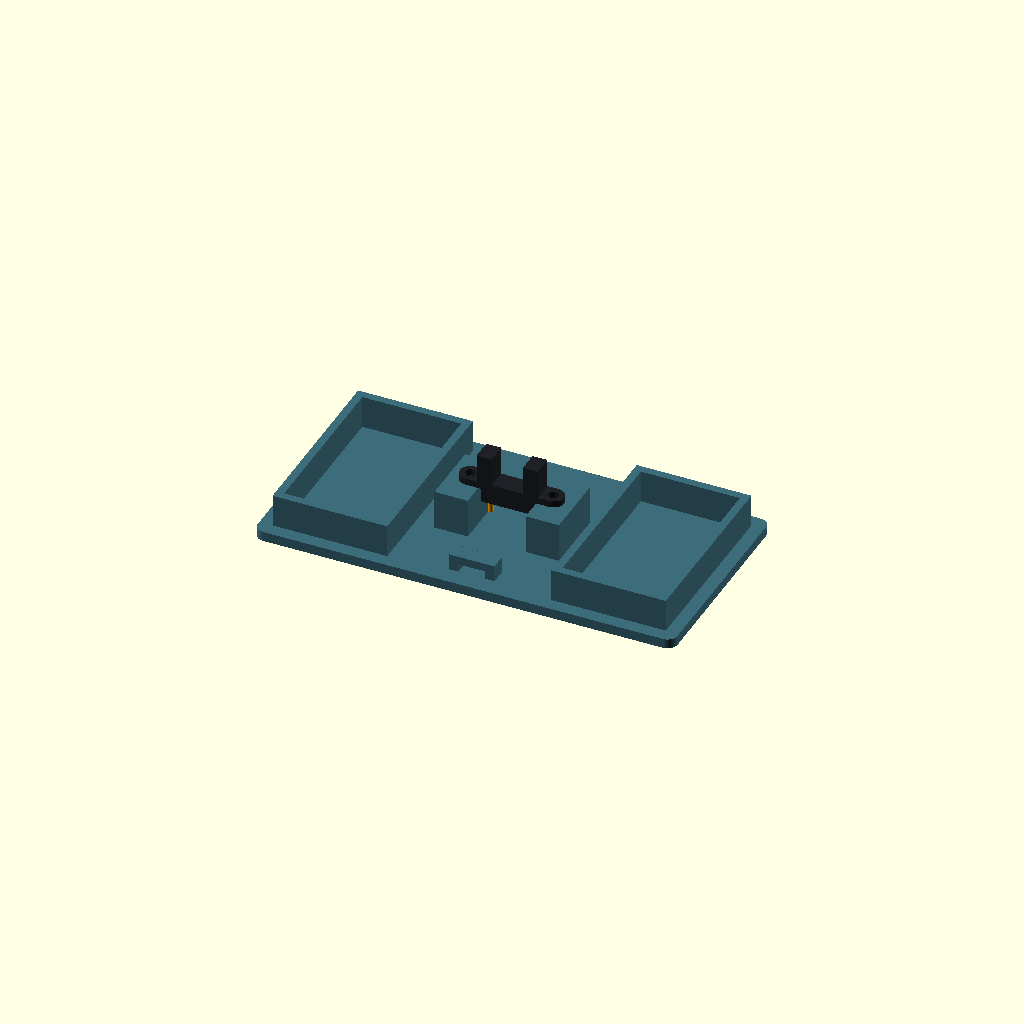
Cell 1: the model at its default parameters.
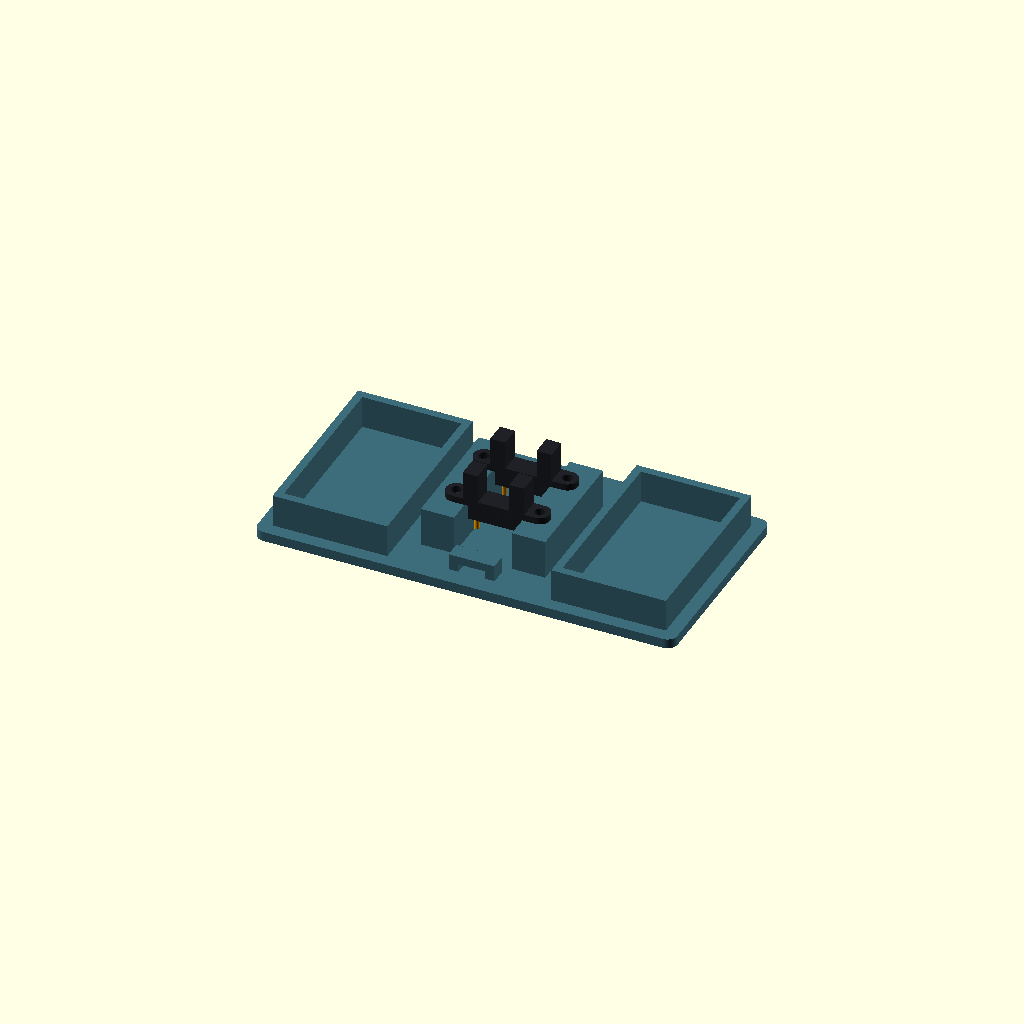
Cell 2: the same model with sensor_count = 2.
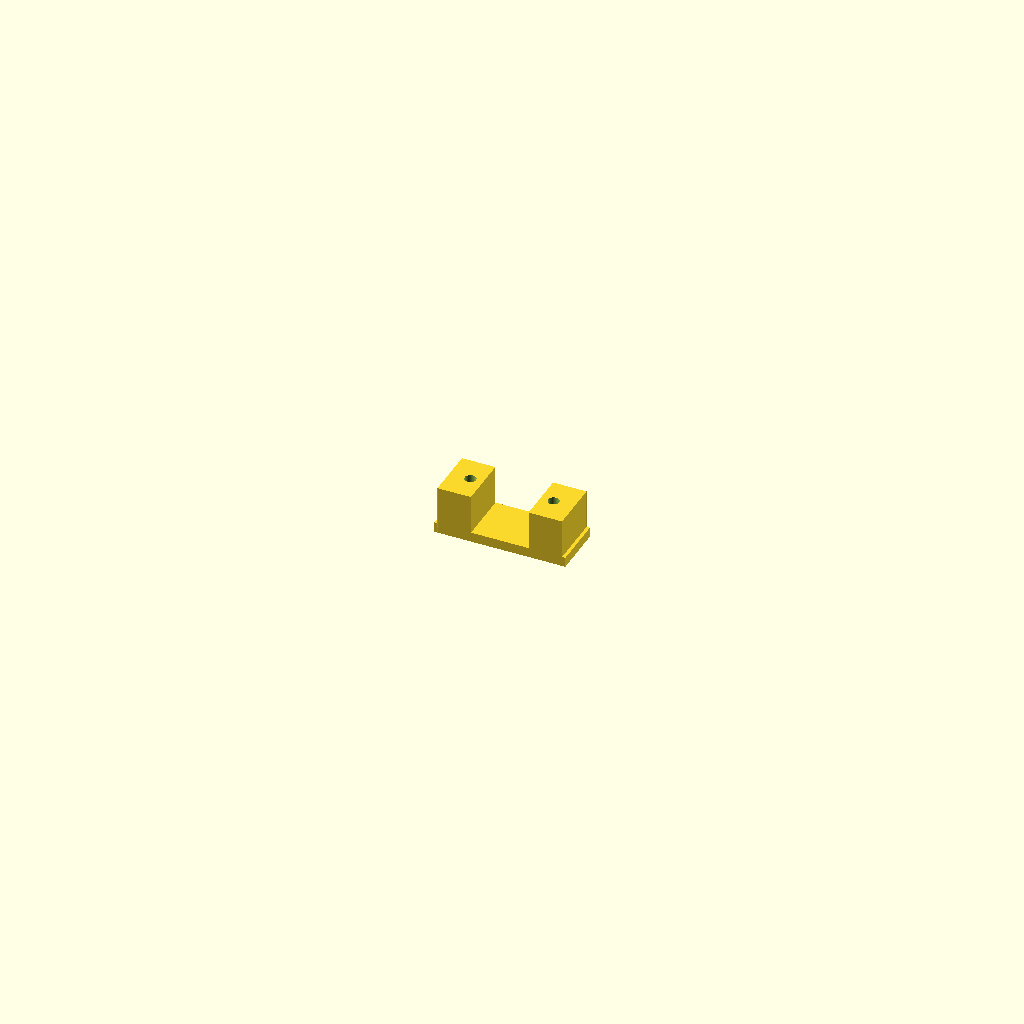
Cell 3 — part set to "coupon", the other parameters unchanged.
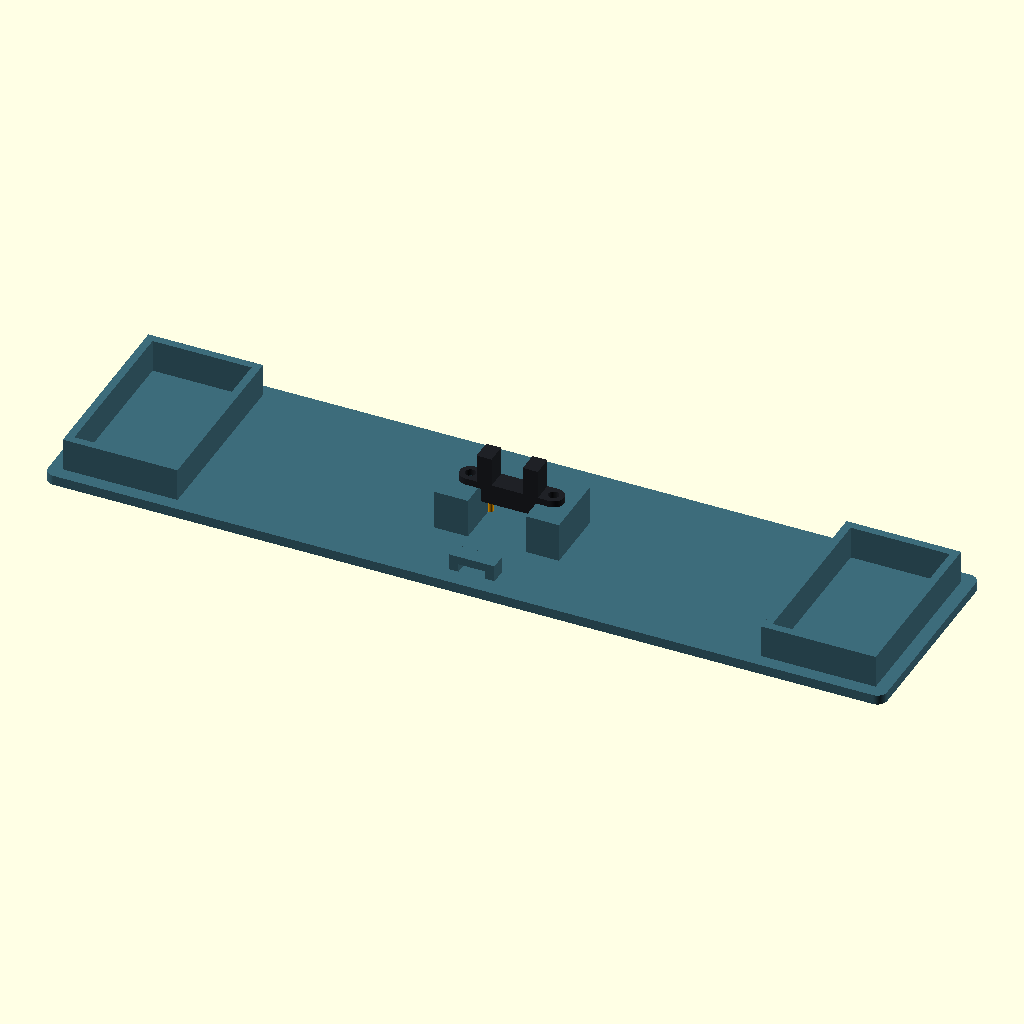
Cell 4 — base_width set to 256, the other parameters unchanged.
All cells are drawn from one camera (rotation 55°, 0°, 25°, orthographic, colour scheme Cornfield), so only the parameter changes between them.
Source of the model, Hardware/OpticalSensorMount/opb912_mount.scad:
// OPB912W55Z weighted mount. Millimetres. Print flat, as exported.
// Drawing: TT Electronics OPB900-913, Issue A 09/2016, p2 W series.
// Public reference and mechanical inputs: README.md.
// X = emitter-to-receiver; Y = pendulum travel; Z = up.
sensor_count = 1; // [1,2]
sensor_pitch = 18; // centre-to-centre along travel; not a calibrated baseline
show_sensors = true; // preview only: never included in STL
part = "mount"; // [mount,coupon]

base_width = 128;
base_length = max(64, (sensor_count-1)*sensor_pitch + 46);
floor_thickness = 3;
seat_z = 15; // underside of sensor mounting flange
rail_inner = 8.8; // clears 16.38 +/-0.13 underside moulding
rail_outer = 19;
rail_length = (sensor_count-1)*sensor_pitch + 20;
hole_pitch = 25.4;
screw_clearance = 3.4;
nut_af = 5.8;
nut_depth = 3.4; // bottom-open M3 nut recess; bridge above this pocket
tray_width = 35;
tray_wall = 2.4;
tray_depth = 10;
tray_length = base_length-8;
tray_x = base_width/2 - 4 - tray_width/2;
$fn = 64;
eps = 0.02;

assert(sensor_count == 1 || sensor_count == 2, "Use one or two sensors");
assert(sensor_pitch >= 10, "Sensor bodies need separation");
assert(rail_inner > (16.38+0.13)/2, "Underside housing clearance");
assert(tray_x-tray_width/2 > rail_outer+3, "Tray/rail clearance");

module block(w,l,h,z=0) { translate([-w/2,-l/2,z]) cube([w,l,h]); }
module rounded_plate(w,l,h,r=3) {
    hull() for(x=[-w/2+r,w/2-r], y=[-l/2+r,l/2-r])
        translate([x,y,0]) cylinder(r=r,h=h);
}
module fastener(x,y) {
    translate([x,y,-eps]) cylinder(d=screw_clearance,h=seat_z+2*eps);
    translate([x,y,-eps]) rotate([0,0,30])
        cylinder(d=nut_af/cos(30),h=nut_depth+eps,$fn=6);
}
module tray(x) {
    translate([x,0,0]) difference() {
        block(tray_width,tray_length,floor_thickness+tray_depth);
        block(tray_width-2*tray_wall,tray_length-2*tray_wall,
              tray_depth+eps,floor_thickness);
    }
}
module mount() {
    difference() {
        union() {
            rounded_plate(base_width,base_length,floor_thickness);
            for(s=[-1,1]) {
                translate([s*(rail_inner+rail_outer)/2,0,0])
                    block(rail_outer-rail_inner,rail_length,seat_z);
                tray(s*tray_x);
            }
            // Raised cable-tie bridge at the front. Short 8 mm bridge only.
            translate([0,-base_length/2+8,floor_thickness])
                difference() {
                    block(14,5,5);
                    block(8,5+eps*2,2.5,-eps);
                }
        }
        for(i=[0:sensor_count-1], s=[-1,1])
            fastener(s*hole_pitch/2,(i-(sensor_count-1)/2)*sensor_pitch);
    }
}
// Small initial print checks screw, nut, flange pitch and wire clearance.
module coupon() {
    difference() {
        union() {
            block(40,16,floor_thickness);
            for(s=[-1,1]) translate([s*(rail_inner+rail_outer)/2,0,0])
                block(rail_outer-rail_inner,16,seat_z);
        }
        for(s=[-1,1]) fastener(s*hole_pitch/2,0);
    }
}
// Simplified reference envelope, NOT a manufacturer CAD model.
module sensor_reference(y) {
    translate([0,y,seat_z]) color([0.12,0.13,0.15]) {
        difference() {
            hull() for(s=[-1,1]) translate([s*12.7,0,0])
                cylinder(d=6.35,h=2.03);
            for(s=[-1,1]) translate([s*12.7,0,-eps])
                cylinder(d=3.18,h=2.1);
        }
        for(s=[-1,1]) translate([s*(9.53/2+(18.67-9.53)/4),0,2.03])
            block((18.67-9.53)/2,6.35,10.8-2.03);
        block(16.38,4.83,4.83,-4.83);
    }
    for(s=[-1,1]) color("orange")
        translate([s*6.5,y,seat_z-9]) cylinder(d=1.6,h=5);
}

if(part == "coupon") coupon();
else {
    color([0.24,0.42,0.48]) mount();
    if($preview && show_sensors)
        for(i=[0:sensor_count-1])
            sensor_reference((i-(sensor_count-1)/2)*sensor_pitch);
}
Customizer parameters (derived from the source; name, type, default, range or options):
sensor_count: number, default 1, options 1, 2
sensor_pitch: number, default 18
show_sensors: bool, default true
part: string, default "mount", options "mount", "coupon"
base_width: number, default 128
floor_thickness: number, default 3
seat_z: number, default 15
rail_inner: number, default 8.8
rail_outer: number, default 19
hole_pitch: number, default 25.4
screw_clearance: number, default 3.4
nut_af: number, default 5.8
nut_depth: number, default 3.4
tray_width: number, default 35
tray_wall: number, default 2.4
tray_depth: number, default 10
eps: number, default 0.02
